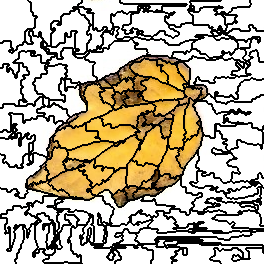

Data behind this chart, as committed beside it:
0, 0, 0, 0, 0, 0, 0, 0, 0, 0, 0, 0, 0, 0, 0, 0, 0, 0, 0, 0, 0, 0, 0, 0
0, 0, 0, 0, 0, 0, 0, 0, 0, 0, 0, 0, 0, 0, 0, 0, 0, 0, 0, 0, 0, 0, 0, 0
0, 0, 0, 0, 0, 0, 0, 0, 0, 0, 0, 0, 0, 0, 0, 0, 0, 0, 0, 0, 0, 0, 0, 0
0, 0, 0, 0, 0, 0, 0, 0, 0, 0, 0, 0, 0, 0, 0, 0, 0, 0, 0, 0, 0, 0, 0, 0
0, 0, 0, 0, 0, 0, 0, 0, 0, 0, 0, 0, 0, 0, 0, 0, 0, 0, 0, 0, 0, 0, 0, 0
0, 0, 0, 0, 0, 0, 0, 0, 0, 0, 0, 0, 0, 0, 0, 0, 0, 0, 0, 0, 0, 0, 0, 0
0, 0, 0, 0, 0, 0, 0, 0, 0, 0, 0, 0, 0, 0, 0, 0, 0, 0, 0, 0, 0, 0, 0, 0
0, 0, 0, 0, 0, 0, 0, 0, 0, 0, 0, 0, 0, 0, 0, 0, 0, 0, 0, 0, 0, 0, 0, 0
0, 0, 0, 0, 0, 0, 0, 0, 0, 0, 0, 0, 0, 0, 0, 0, 0, 0, 0, 0, 0, 0, 0, 0
0, 0, 0, 0, 0, 0, 0, 0, 0, 0, 0, 0, 0, 0, 0, 0, 0, 0, 0, 0, 0, 0, 0, 0
0, 0, 0, 0, 0, 0, 0, 0, 0, 0, 0, 0, 0, 0, 0, 0, 0, 0, 0, 0, 0, 0, 0, 0
0, 0, 0, 0, 0, 0, 0, 0, 0, 0, 0, 0, 0, 0, 0, 0, 0, 0, 0, 0, 0, 0, 0, 0
0, 0, 0, 0, 0, 0, 0, 0, 0, 0, 0, 0, 0, 0, 0, 0, 0, 0, 0, 0, 0, 0, 0, 0
0, 0, 0, 0, 0, 0, 0, 0, 0, 0, 0, 0, 0, 0, 0, 0, 0, 0, 0, 0, 0, 0, 0, 0
0, 0, 0, 0, 0, 0, 0, 0, 0, 0, 0, 0, 0, 0, 0, 0, 0, 0, 0, 0, 0, 0, 0, 0
0, 0, 0, 0, 0, 0, 0, 0, 0, 0, 0, 0, 0, 0, 0, 0, 0, 0, 0, 0, 0, 0, 0, 0
0, 0, 0, 0, 0, 0, 0, 0, 0, 0, 0, 0, 0, 0, 0, 0, 0, 0, 0, 0, 0, 0, 0, 0
0, 0, 0, 0, 0, 0, 0, 0, 0, 0, 0, 0, 0, 0, 0, 0, 0, 0, 0, 0, 0, 0, 0, 0
0, 0, 0, 0, 0, 0, 0, 0, 0, 0, 0, 0, 0, 0, 0, 0, 0, 0, 0, 0, 0, 0, 0, 0
0, 0, 0, 0, 0, 0, 0, 0, 0, 0, 0, 0, 0, 0, 0, 0, 0, 0, 0, 0, 0, 0, 0, 0
0, 0, 0, 0, 0, 0, 0, 0, 0, 0, 0, 0, 0, 0, 0, 0, 0, 0, 0, 0, 0, 0, 0, 0
0, 0, 0, 0, 0, 0, 0, 0, 0, 0, 0, 0, 0, 0, 0, 0, 0, 0, 0, 0, 0, 0, 0, 0
0, 0, 0, 0, 0, 0, 0, 0, 0, 0, 0, 0, 0, 0, 0, 0, 0, 0, 0, 0, 0, 0, 0, 0
0, 0, 0, 0, 0, 0, 0, 0, 0, 0, 0, 0, 0, 0, 0, 0, 0, 0, 0, 0, 0, 0, 0, 0
0, 0, 0, 0, 0, 0, 0, 0, 0, 0, 0, 0, 0, 0, 0, 0, 0, 0, 0, 0, 0, 0, 0, 0
0, 0, 0, 0, 0, 0, 0, 0, 0, 0, 0, 0, 0, 0, 0, 0, 0, 0, 0, 0, 0, 0, 0, 0
0, 0, 0, 0, 0, 0, 0, 0, 0, 0, 0, 0, 0, 0, 0, 0, 0, 0, 0, 0, 0, 0, 0, 0
0, 0, 0, 0, 0, 0, 0, 0, 0, 0, 0, 0, 0, 0, 0, 0, 0, 0, 0, 0, 0, 0, 0, 0
0, 0, 0, 0, 0, 0, 0, 0, 0, 0, 0, 0, 0, 0, 0, 0, 0, 0, 0, 0, 0, 0, 0, 0
0, 0, 0, 0, 0, 0, 0, 0, 0, 0, 0, 0, 0, 0, 0, 0, 0, 0, 0, 0, 0, 0, 0, 0
0, 0, 0, 0, 0, 0, 0, 0, 0, 0, 0, 0, 0, 0, 0, 0, 0, 0, 0, 0, 0, 0, 0, 0
0, 0, 0, 0, 0, 0, 0, 0, 0, 0, 0, 0, 0, 0, 0, 0, 0, 0, 0, 0, 0, 0, 0, 0
0, 0, 0, 0, 0, 0, 0, 0, 0, 0, 0, 0, 0, 0, 0, 0, 0, 0, 0, 0, 0, 0, 0, 0
0, 0, 0, 0, 0, 0, 0, 0, 0, 0, 0, 0, 0, 0, 0, 0, 0, 0, 0, 0, 0, 0, 0, 0
0, 0, 0, 0, 0, 0, 0, 0, 0, 0, 0, 0, 0, 0, 0, 0, 0, 0, 0, 0, 0, 0, 0, 0
0, 0, 0, 0, 0, 0, 0, 0, 0, 0, 0, 0, 0, 0, 0, 0, 0, 0, 0, 0, 0, 0, 0, 0
0, 0, 0, 0, 0, 0, 0, 0, 0, 0, 0, 0, 0, 0, 0, 0, 0, 0, 0, 0, 0, 0, 0, 0
0, 0, 0, 0, 0, 0, 0, 0, 0, 0, 0, 0, 0, 0, 0, 0, 0, 0, 0, 0, 0, 0, 0, 0
0, 0, 0, 0, 0, 0, 0, 0, 0, 0, 0, 0, 0, 0, 0, 0, 0, 0, 0, 0, 0, 0, 0, 0
0, 0, 0, 0, 0, 0, 0, 0, 0, 0, 0, 0, 0, 0, 0, 0, 0, 0, 0, 0, 0, 0, 0, 0
0, 0, 0, 0, 0, 0, 0, 0, 0, 0, 0, 0, 0, 0, 0, 0, 0, 0, 0, 0, 0, 0, 0, 0
0, 0, 0, 10, 10, 10, 10, 10, 10, 10, 10, 0, 0, 0, 0, 0, 0, 0, 0, 0, 0, 0, 0, 0
0, 0, 0, 10, 10, 10, 10, 10, 10, 10, 10, 0, 0, 0, 0, 0, 0, 0, 0, 0, 0, 0, 0, 10
10, 10, 10, 10, 10, 10, 10, 10, 10, 10, 10, 0, 0, 0, 0, 0, 0, 0, 0, 0, 0, 0, 0, 10
10, 10, 10, 10, 10, 10, 10, 10, 10, 10, 10, 0, 0, 0, 0, 0, 0, 0, 0, 0, 0, 0, 0, 10
10, 10, 10, 10, 10, 10, 10, 10, 10, 10, 10, 0, 0, 0, 0, 0, 0, 0, 0, 10, 10, 10, 10, 10
10, 10, 10, 10, 10, 10, 10, 10, 10, 10, 10, 0, 0, 0, 0, 0, 0, 10, 10, 10, 10, 10, 10, 10
10, 10, 10, 10, 10, 10, 10, 10, 10, 10, 10, 0, 0, 0, 0, 0, 0, 10, 10, 10, 10, 10, 10, 10
10, 10, 10, 10, 10, 10, 10, 10, 10, 10, 10, 10, 10, 0, 0, 0, 0, 10, 10, 10, 10, 10, 10, 10
10, 10, 10, 10, 10, 10, 10, 10, 10, 10, 10, 10, 10, 0, 0, 0, 0, 10, 10, 10, 10, 10, 10, 10
10, 10, 10, 10, 10, 10, 10, 10, 10, 0, 0, 0, 0, 0, 0, 10, 10, 10, 10, 10, 10, 10, 10, 10
10, 10, 10, 10, 10, 10, 10, 10, 10, 0, 0, 0, 0, 10, 10, 10, 10, 10, 10, 10, 10, 42, 42, 42
10, 10, 10, 10, 10, 10, 10, 10, 10, 10, 10, 0, 0, 10, 10, 10, 10, 10, 10, 42, 42, 42, 42, 42
10, 10, 10, 10, 10, 10, 10, 10, 10, 10, 10, 10, 10, 10, 10, 10, 10, 10, 10, 42, 42, 42, 42, 42
10, 10, 10, 10, 10, 10, 10, 10, 10, 10, 10, 10, 10, 10, 10, 10, 10, 10, 10, 42, 42, 42, 42, 42
10, 10, 10, 10, 10, 10, 10, 10, 10, 10, 10, 10, 10, 10, 10, 10, 10, 10, 10, 42, 42, 42, 42, 42
10, 10, 10, 10, 10, 10, 10, 10, 10, 10, 10, 10, 10, 10, 10, 10, 10, 10, 10, 42, 42, 42, 42, 42
10, 10, 10, 10, 10, 10, 10, 10, 10, 10, 10, 10, 10, 10, 10, 10, 10, 10, 10, 42, 42, 42, 42, 42
10, 10, 10, 10, 10, 10, 10, 10, 10, 10, 10, 10, 10, 10, 10, 10, 10, 10, 10, 42, 42, 42, 42, 42
10, 10, 10, 10, 10, 10, 10, 10, 10, 10, 10, 10, 10, 10, 10, 10, 10, 42, 42, 42, 42, 42, 42, 42
10, 10, 10, 10, 10, 10, 10, 10, 10, 10, 10, 10, 10, 10, 10, 42, 42, 42, 42, 42, 42, 42, 42, 42
... 203 more rows
